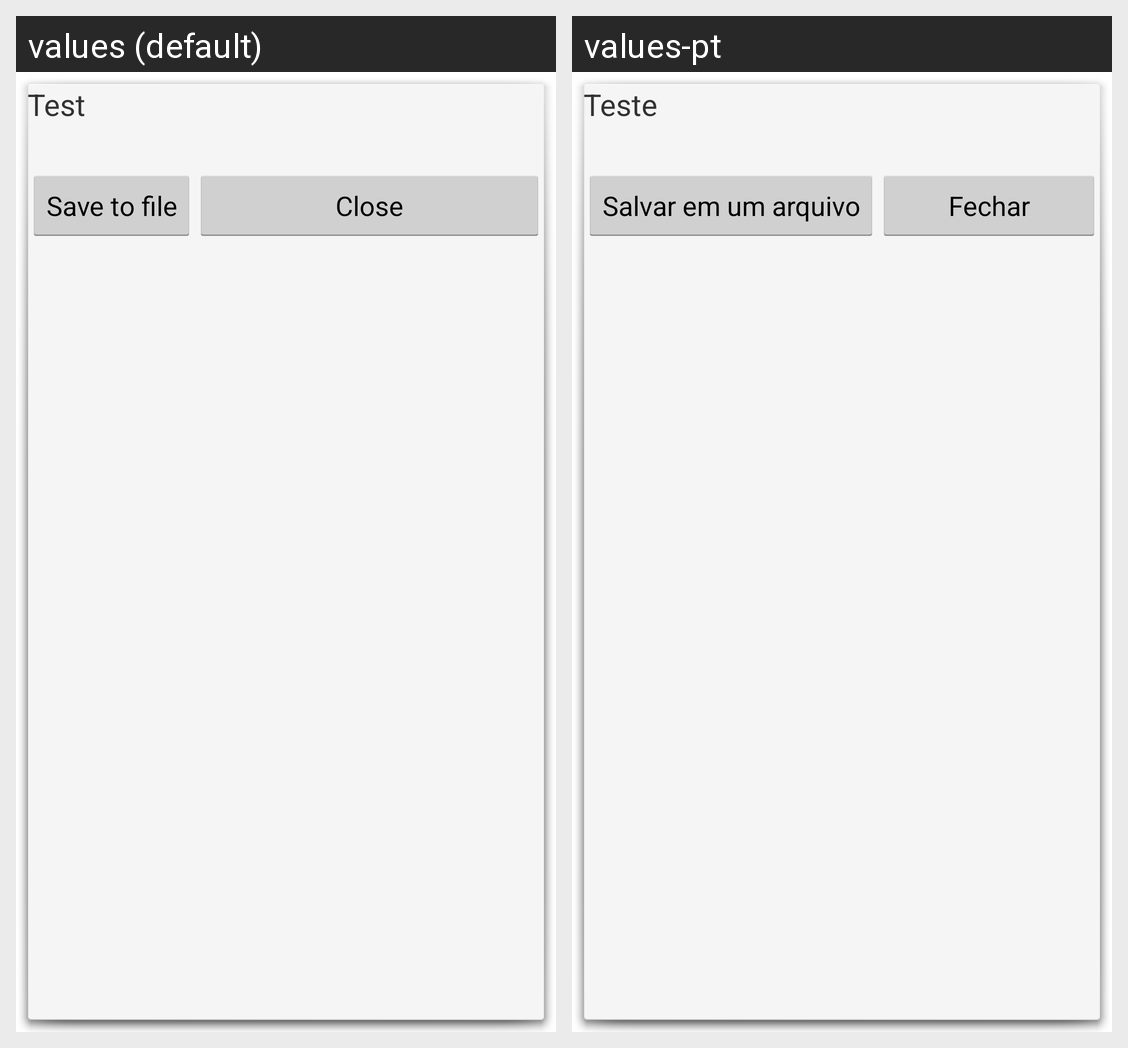

Locale-by-locale string values for the Android screen shown in this grid:
Android screen res/layout/activity_show_shared_text.xml rendered under 2 locales, left to right: values (default), values-pt. Device: Nexus 5 (rendered at 1080×1920; each locale shown at half size, 540×960, under a caption strip naming it); theme android:Theme.Holo.Light.Dialog.
Strings drawn on this screen, with the default value and each locale's value (text and hints the layout hard-codes, and strings that could not be matched under every locale, appear in the picture but are not listed):

app_name
  values: Test
  values-pt: Teste

save_to_file
  values: Save to file
  values-pt: Salvar em um arquivo

close
  values: Close
  values-pt: Fechar
